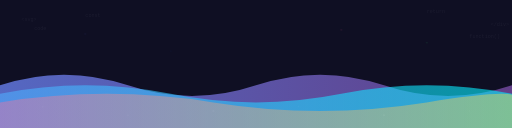
t = 0.00 s
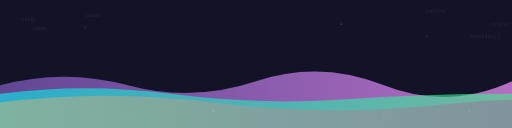
t = 1.65 s
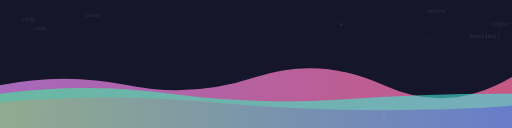
t = 3.38 s
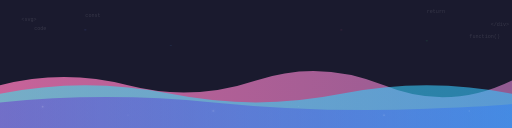
t = 5.00 s
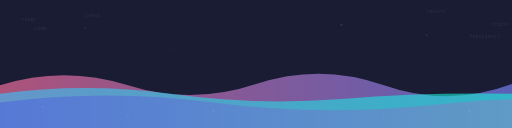
t = 6.50 s
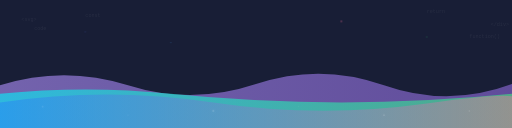
t = 7.50 s

The animated SVG that drew these frames (rendered in a browser with its animation timeline set to each time). Animation: 25 SMIL elements (animate=25); frames cover the first 7.50 s, repeats indefinitely.

<svg xmlns="http://www.w3.org/2000/svg" viewBox="0 0 1200 300">
  <defs>
    <!-- Modern gradient definitions -->
    <linearGradient id="gradient1" x1="0%" y1="0%" x2="100%" y2="0%">
      <stop offset="0%" stop-color="#667eea">
        <animate attributeName="stop-color" values="#667eea;#764ba2;#f093fb;#f5576c;#667eea" dur="8s" repeatCount="indefinite"/>
      </stop>
      <stop offset="100%" stop-color="#764ba2">
        <animate attributeName="stop-color" values="#764ba2;#f093fb;#f5576c;#667eea;#764ba2" dur="8s" repeatCount="indefinite"/>
      </stop>
    </linearGradient>
    
    <linearGradient id="gradient2" x1="0%" y1="0%" x2="100%" y2="0%">
      <stop offset="0%" stop-color="#4facfe">
        <animate attributeName="stop-color" values="#4facfe;#00f2fe;#43e97b;#38f9d7;#4facfe" dur="6s" repeatCount="indefinite"/>
      </stop>
      <stop offset="100%" stop-color="#00f2fe">
        <animate attributeName="stop-color" values="#00f2fe;#43e97b;#38f9d7;#4facfe;#00f2fe" dur="6s" repeatCount="indefinite"/>
      </stop>
    </linearGradient>
    
    <linearGradient id="gradient3" x1="0%" y1="0%" x2="100%" y2="0%">
      <stop offset="0%" stop-color="#fa709a">
        <animate attributeName="stop-color" values="#fa709a;#fee140;#6a11cb;#2575fc;#fa709a" dur="10s" repeatCount="indefinite"/>
      </stop>
      <stop offset="100%" stop-color="#fee140">
        <animate attributeName="stop-color" values="#fee140;#6a11cb;#2575fc;#fa709a;#fee140" dur="10s" repeatCount="indefinite"/>
      </stop>
    </linearGradient>
    
    <!-- Glow effect -->
    <filter id="glow" x="-50%" y="-50%" width="200%" height="200%">
      <feGaussianBlur in="SourceGraphic" stdDeviation="5" result="blur"/>
      <feMerge>
        <feMergeNode in="blur"/>
        <feMergeNode in="SourceGraphic"/>
      </feMerge>
    </filter>
  </defs>
  
  <!-- Animated background -->
  <rect width="1200" height="300" fill="#0f0f23">
    <animate attributeName="fill" values="#0f0f23;#1a1a2e;#16213e;#0f0f23" dur="15s" repeatCount="indefinite"/>
  </rect>
  
  <!-- Floating particles -->
  <g opacity="0.6">
    <circle cx="200" cy="80" r="1.5" fill="#667eea">
      <animate attributeName="cy" values="80;60;80" dur="4s" repeatCount="indefinite"/>
      <animate attributeName="opacity" values="0.3;0.8;0.3" dur="4s" repeatCount="indefinite"/>
    </circle>
    <circle cx="400" cy="120" r="1" fill="#4facfe">
      <animate attributeName="cy" values="120;100;120" dur="3s" repeatCount="indefinite"/>
      <animate attributeName="opacity" values="0.4;0.9;0.4" dur="3s" repeatCount="indefinite"/>
    </circle>
    <circle cx="800" cy="70" r="2" fill="#fa709a">
      <animate attributeName="cy" values="70;50;70" dur="5s" repeatCount="indefinite"/>
      <animate attributeName="opacity" values="0.2;0.7;0.2" dur="5s" repeatCount="indefinite"/>
    </circle>
    <circle cx="1000" cy="100" r="1.2" fill="#43e97b">
      <animate attributeName="cy" values="100;80;100" dur="4.5s" repeatCount="indefinite"/>
      <animate attributeName="opacity" values="0.5;0.8;0.5" dur="4.5s" repeatCount="indefinite"/>
    </circle>
  </g>
  
  <!-- Main wave layer 1 -->
  <path fill="url(#gradient1)" opacity="0.8">
    <animate attributeName="d" 
             dur="7s" 
             repeatCount="indefinite"
             values="M0,200 Q150,150 300,200 T600,200 T900,200 T1200,200 L1200,300 L0,300 Z;
                     M0,200 Q150,170 300,200 T600,180 T900,200 T1200,180 L1200,300 L0,300 Z;
                     M0,200 Q150,150 300,200 T600,200 T900,200 T1200,200 L1200,300 L0,300 Z"/>
  </path>
  
  <!-- Wave layer 2 -->
  <path fill="url(#gradient2)" opacity="0.6">
    <animate attributeName="d" 
             dur="5s" 
             repeatCount="indefinite"
             values="M0,220 Q200,180 400,220 T800,220 T1200,220 L1200,300 L0,300 Z;
                     M0,220 Q200,200 400,220 T800,240 T1200,220 L1200,300 L0,300 Z;
                     M0,220 Q200,180 400,220 T800,220 T1200,220 L1200,300 L0,300 Z"/>
  </path>
  
  <!-- Wave layer 3 -->
  <path fill="url(#gradient3)" opacity="0.4">
    <animate attributeName="d" 
             dur="8s" 
             repeatCount="indefinite"
             values="M0,240 Q250,200 500,240 T1000,240 T1200,240 L1200,300 L0,300 Z;
                     M0,240 Q250,220 500,240 T1000,260 T1200,240 L1200,300 L0,300 Z;
                     M0,240 Q250,200 500,240 T1000,240 T1200,240 L1200,300 L0,300 Z"/>
  </path>
  
  <!-- Animated dots pattern -->
  <g opacity="0.3" filter="url(#glow)">
    <circle cx="100" cy="250" r="2" fill="#fff">
      <animate attributeName="opacity" values="0.1;0.5;0.1" dur="2s" repeatCount="indefinite"/>
    </circle>
    <circle cx="300" cy="270" r="1.5" fill="#fff">
      <animate attributeName="opacity" values="0.2;0.6;0.2" dur="2.5s" repeatCount="indefinite"/>
    </circle>
    <circle cx="500" cy="260" r="2.5" fill="#fff">
      <animate attributeName="opacity" values="0.1;0.4;0.1" dur="3s" repeatCount="indefinite"/>
    </circle>
    <circle cx="700" cy="250" r="1" fill="#fff">
      <animate attributeName="opacity" values="0.3;0.7;0.3" dur="1.5s" repeatCount="indefinite"/>
    </circle>
    <circle cx="900" cy="270" r="2" fill="#fff">
      <animate attributeName="opacity" values="0.2;0.5;0.2" dur="2.2s" repeatCount="indefinite"/>
    </circle>
    <circle cx="1100" cy="260" r="1.8" fill="#fff">
      <animate attributeName="opacity" values="0.1;0.6;0.1" dur="2.8s" repeatCount="indefinite"/>
    </circle>
  </g>
  
  <!-- Floating code-like elements -->
  <g font-family="monospace" font-size="12" fill="#ffffff" opacity="0.1">
    <text x="50" y="50">&lt;svg&gt;</text>
    <text x="80" y="70">code</text>
    <text x="1150" y="60">&lt;/div&gt;</text>
    <text x="1100" y="90">function()</text>
    <text x="200" y="40">const</text>
    <text x="1000" y="30">return</text>
    
    <animate attributeName="opacity" values="0.05;0.15;0.05" dur="8s" repeatCount="indefinite"/>
  </g>
</svg>
